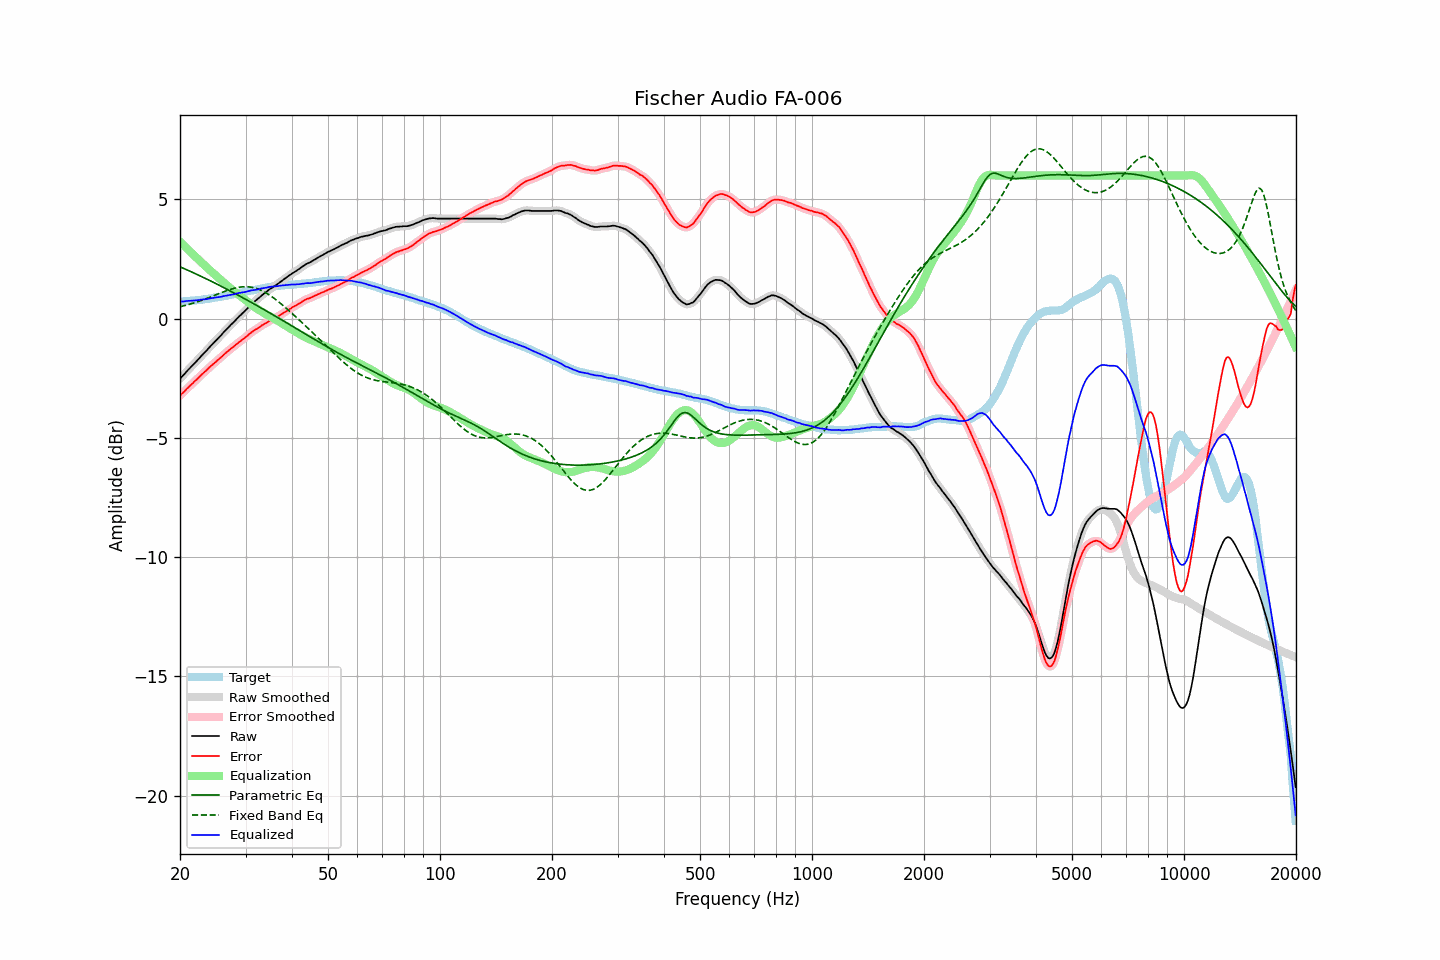

Data behind this chart, as committed beside it:
frequency, raw, error, smoothed, error_smoothed, equalization, parametric_eq, fixed_band_eq, equalized_raw, equalized_smoothed, target
20.00, -2.51, -3.23, -2.51, -3.23, 3.23, 2.17, 0.50, 0.71, 0.71, 0.71
20.20, -2.44, -3.16, -2.44, -3.16, 3.16, 2.14, 0.51, 0.72, 0.72, 0.71
20.40, -2.37, -3.10, -2.37, -3.10, 3.10, 2.12, 0.53, 0.72, 0.72, 0.72
20.61, -2.31, -3.04, -2.30, -3.03, 3.03, 2.09, 0.55, 0.72, 0.73, 0.73
20.81, -2.22, -2.96, -2.23, -2.96, 2.96, 2.06, 0.57, 0.74, 0.74, 0.73
21.02, -2.15, -2.90, -2.15, -2.89, 2.90, 2.03, 0.59, 0.74, 0.74, 0.74
21.23, -2.08, -2.83, -2.08, -2.83, 2.83, 2.00, 0.60, 0.75, 0.75, 0.74
21.44, -2.01, -2.77, -2.01, -2.77, 2.77, 1.96, 0.63, 0.75, 0.75, 0.75
21.66, -1.94, -2.71, -1.94, -2.70, 2.70, 1.93, 0.65, 0.76, 0.76, 0.76
21.87, -1.87, -2.63, -1.87, -2.64, 2.64, 1.90, 0.67, 0.76, 0.76, 0.76
22.09, -1.80, -2.57, -1.80, -2.58, 2.57, 1.87, 0.69, 0.77, 0.77, 0.77
22.31, -1.73, -2.51, -1.73, -2.51, 2.51, 1.84, 0.71, 0.78, 0.78, 0.78
22.54, -1.66, -2.45, -1.66, -2.44, 2.44, 1.81, 0.73, 0.78, 0.78, 0.78
22.76, -1.58, -2.37, -1.59, -2.38, 2.38, 1.78, 0.76, 0.80, 0.79, 0.79
22.99, -1.51, -2.31, -1.51, -2.31, 2.32, 1.75, 0.78, 0.80, 0.80, 0.80
23.22, -1.44, -2.25, -1.44, -2.25, 2.25, 1.71, 0.81, 0.81, 0.81, 0.81
23.45, -1.37, -2.19, -1.37, -2.19, 2.19, 1.68, 0.83, 0.82, 0.82, 0.82
23.69, -1.30, -2.13, -1.30, -2.13, 2.13, 1.65, 0.86, 0.82, 0.83, 0.83
23.92, -1.22, -2.06, -1.23, -2.06, 2.07, 1.61, 0.88, 0.84, 0.84, 0.84
24.16, -1.15, -2.00, -1.15, -2.00, 2.00, 1.58, 0.91, 0.85, 0.85, 0.85
24.40, -1.08, -1.94, -1.08, -1.94, 1.95, 1.55, 0.94, 0.86, 0.86, 0.86
24.65, -1.01, -1.89, -1.01, -1.89, 1.89, 1.51, 0.96, 0.87, 0.87, 0.88
24.89, -0.94, -1.83, -0.94, -1.83, 1.83, 1.48, 0.99, 0.88, 0.88, 0.89
25.14, -0.87, -1.77, -0.87, -1.77, 1.77, 1.45, 1.02, 0.89, 0.89, 0.89
25.39, -0.80, -1.71, -0.80, -1.71, 1.71, 1.41, 1.04, 0.90, 0.90, 0.90
25.65, -0.73, -1.65, -0.73, -1.65, 1.65, 1.38, 1.07, 0.91, 0.91, 0.91
25.91, -0.67, -1.60, -0.66, -1.59, 1.59, 1.34, 1.10, 0.92, 0.93, 0.93
26.16, -0.58, -1.52, -0.59, -1.53, 1.53, 1.31, 1.12, 0.95, 0.94, 0.94
26.43, -0.51, -1.47, -0.51, -1.47, 1.47, 1.27, 1.15, 0.95, 0.95, 0.95
26.69, -0.44, -1.40, -0.44, -1.41, 1.41, 1.24, 1.17, 0.97, 0.97, 0.96
26.96, -0.37, -1.35, -0.37, -1.35, 1.35, 1.20, 1.20, 0.98, 0.98, 0.98
27.23, -0.30, -1.29, -0.30, -1.30, 1.30, 1.17, 1.22, 0.99, 0.99, 0.99
27.50, -0.23, -1.24, -0.24, -1.24, 1.24, 1.13, 1.24, 1.01, 1.00, 1.01
27.77, -0.17, -1.19, -0.17, -1.19, 1.19, 1.10, 1.26, 1.01, 1.02, 1.02
28.05, -0.10, -1.14, -0.10, -1.14, 1.13, 1.06, 1.28, 1.03, 1.03, 1.04
28.33, -0.03, -1.08, -0.03, -1.08, 1.08, 1.03, 1.29, 1.05, 1.05, 1.05
28.62, 0.04, -1.03, 0.04, -1.03, 1.03, 0.99, 1.31, 1.06, 1.06, 1.06
28.90, 0.11, -0.97, 0.10, -0.97, 0.98, 0.95, 1.32, 1.08, 1.08, 1.07
29.19, 0.17, -0.93, 0.17, -0.92, 0.92, 0.92, 1.33, 1.09, 1.09, 1.09
29.48, 0.24, -0.86, 0.23, -0.87, 0.87, 0.88, 1.33, 1.10, 1.10, 1.10
29.78, 0.30, -0.82, 0.30, -0.82, 0.81, 0.84, 1.34, 1.11, 1.11, 1.12
30.08, 0.37, -0.76, 0.37, -0.76, 0.76, 0.81, 1.34, 1.13, 1.13, 1.13
30.38, 0.44, -0.71, 0.44, -0.71, 0.71, 0.77, 1.34, 1.14, 1.14, 1.15
30.68, 0.51, -0.65, 0.51, -0.65, 0.66, 0.73, 1.33, 1.16, 1.16, 1.16
30.99, 0.58, -0.60, 0.57, -0.60, 0.60, 0.69, 1.32, 1.18, 1.18, 1.17
31.30, 0.64, -0.55, 0.64, -0.55, 0.55, 0.66, 1.31, 1.19, 1.19, 1.18
31.61, 0.70, -0.51, 0.70, -0.50, 0.51, 0.62, 1.30, 1.20, 1.20, 1.20
31.93, 0.76, -0.46, 0.75, -0.46, 0.46, 0.58, 1.28, 1.21, 1.21, 1.21
32.24, 0.81, -0.42, 0.81, -0.42, 0.41, 0.54, 1.26, 1.22, 1.22, 1.23
32.57, 0.87, -0.37, 0.87, -0.37, 0.37, 0.50, 1.23, 1.24, 1.24, 1.24
32.89, 0.93, -0.33, 0.93, -0.33, 0.33, 0.47, 1.20, 1.25, 1.25, 1.26
33.22, 0.99, -0.28, 0.98, -0.28, 0.29, 0.43, 1.17, 1.27, 1.27, 1.26
33.55, 1.04, -0.25, 1.04, -0.24, 0.24, 0.39, 1.14, 1.28, 1.28, 1.28
33.89, 1.09, -0.20, 1.09, -0.21, 0.20, 0.35, 1.10, 1.29, 1.29, 1.29
34.23, 1.14, -0.17, 1.14, -0.16, 0.16, 0.31, 1.06, 1.30, 1.31, 1.31
34.57, 1.20, -0.12, 1.19, -0.12, 0.13, 0.27, 1.02, 1.32, 1.32, 1.32
34.92, 1.25, -0.08, 1.24, -0.09, 0.09, 0.23, 0.98, 1.34, 1.33, 1.32
35.27, 1.29, -0.06, 1.29, -0.05, 0.05, 0.19, 0.93, 1.34, 1.34, 1.34
35.62, 1.33, -0.02, 1.33, -0.02, 0.02, 0.16, 0.88, 1.34, 1.35, 1.35
35.97, 1.38, 0.02, 1.37, 0.01, -0.02, 0.12, 0.83, 1.36, 1.35, 1.36
... 635 more rows
